Run: headless pygame with SDL's dummy video driver; simulated clock (each Clock.tick advances the game by its frame time, no real sleeping); random seed 0; keys injected as events and as key.get_pressed() state; no mouse input; restart key R tapped at the start of phases 3 and 4.
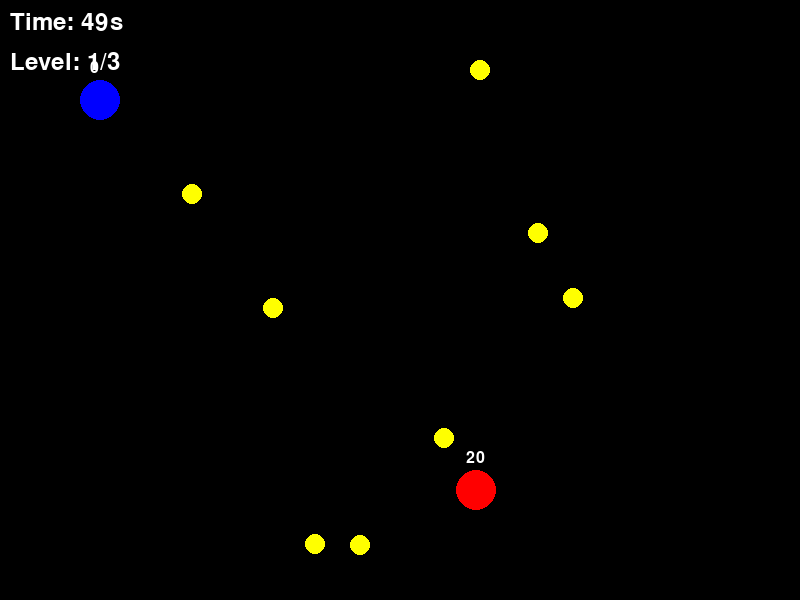
Frame 1 of 4 · flips 1–60 · no input
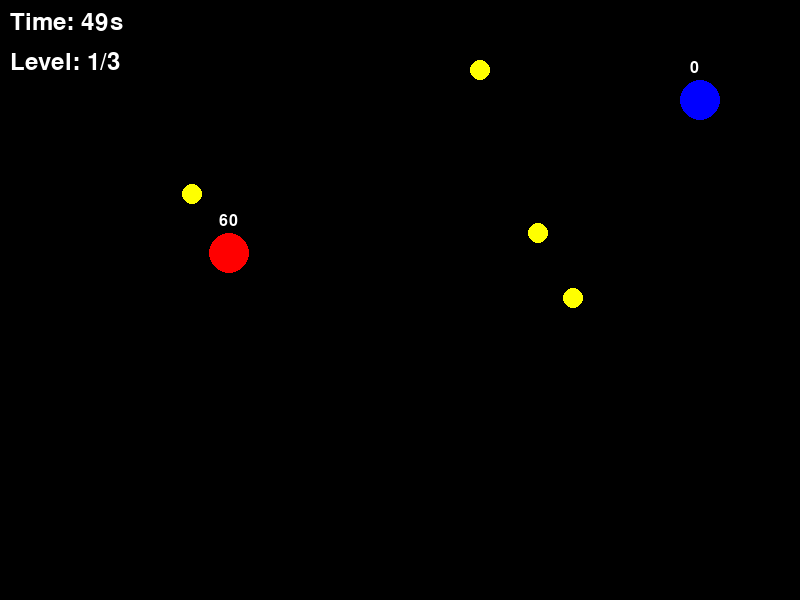
Frame 2 of 4 · flips 61–180 · tapped SPACE, RETURN · held RIGHT (→), D
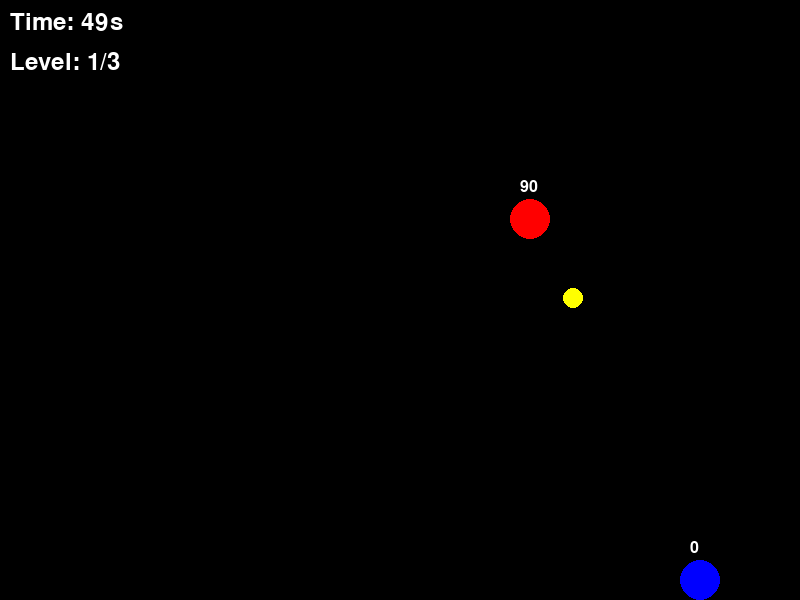
Frame 3 of 4 · flips 181–300 · tapped R · held DOWN (↓), S
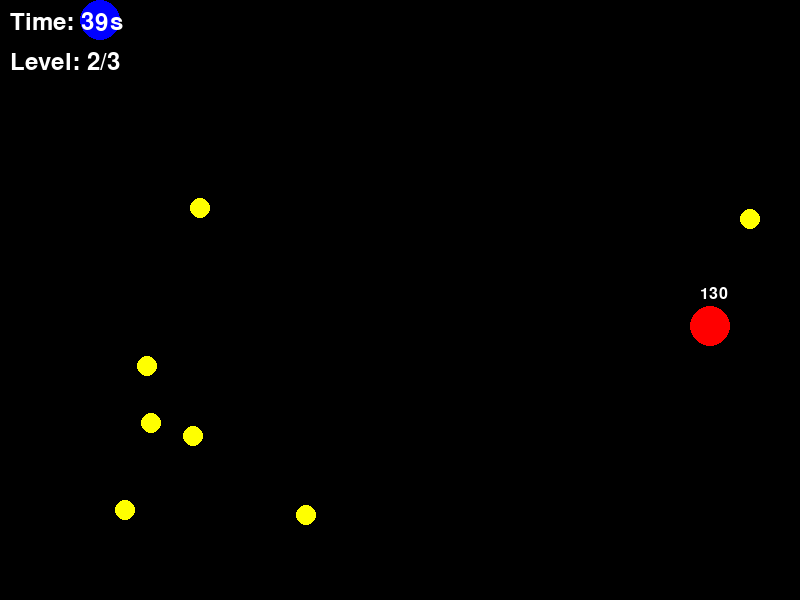
Frame 4 of 4 · flips 301–420 · tapped R · held LEFT (←), A, UP (↑), W

The pygame program that drew these frames:

import pygame
import random
import time
import math
from pygame.locals import *

# Initialize pygame
pygame.init()

# Game constants
SCREEN_WIDTH = 800
SCREEN_HEIGHT = 600
FPS = 60
PLAYER_SPEED = 5
AI_SPEED = 4

# Colors
WHITE = (255, 255, 255)
BLACK = (0, 0, 0)
BLUE = (0, 0, 255)
RED = (255, 0, 0)
GREEN = (0, 255, 0)
YELLOW = (255, 255, 0)
PURPLE = (128, 0, 128)

class Player:
    def __init__(self, x, y, color, is_ai=False):
        self.x = x
        self.y = y
        self.radius = 20
        self.color = color
        self.speed = AI_SPEED if is_ai else PLAYER_SPEED
        self.score = 0
        self.is_ai = is_ai
        self.target = None
    
    def move(self, dx, dy, team_members):
        if self.is_ai:
            self.ai_move(team_members)
        else:
            self.x += dx * self.speed
            self.y += dy * self.speed
            # Boundary checking
            self.x = max(self.radius, min(self.x, SCREEN_WIDTH - self.radius))
            self.y = max(self.radius, min(self.y, SCREEN_HEIGHT - self.radius))
    
    def ai_move(self, team_members):
        if not team_members:
            return
            
        # Find nearest team member
        if not self.target or not self.target.active:
            closest = None
            min_dist = float('inf')
            for member in team_members:
                if member.active:
                    dist = math.hypot(self.x - member.x, self.y - member.y)
                    if dist < min_dist:
                        min_dist = dist
                        closest = member
            self.target = closest
        
        if self.target and self.target.active:
            # Move toward target
            dx = self.target.x - self.x
            dy = self.target.y - self.y
            dist = math.hypot(dx, dy)
            if dist > 0:
                dx = dx / dist * self.speed
                dy = dy / dist * self.speed
                self.x += dx
                self.y += dy
    
    def draw(self, screen):
        pygame.draw.circle(screen, self.color, (int(self.x), int(self.y)), self.radius)
        # Draw score above player
        font = pygame.font.SysFont(None, 24)
        score_text = font.render(str(self.score), True, WHITE)
        screen.blit(score_text, (self.x - 10, self.y - 40))

class TeamMember:
    def __init__(self, x, y):
        self.x = x
        self.y = y
        self.radius = 10
        self.active = True
    
    def draw(self, screen):
        if self.active:
            pygame.draw.circle(screen, YELLOW, (int(self.x), int(self.y)), self.radius)

class TeamGame:
    def __init__(self):
        self.screen = pygame.display.set_mode((SCREEN_WIDTH, SCREEN_HEIGHT))
        pygame.display.set_caption("Team Collection Game")
        self.clock = pygame.time.Clock()
        self.running = True
        self.level = 1
        self.max_levels = 3
        self.game_over = False
        self.level_complete = False
        self.font = pygame.font.SysFont(None, 36)
        
        # Create players
        self.player = Player(100, 100, BLUE)
        self.ai_player = Player(700, 500, RED, is_ai=True)
        
        self.reset_level()
    
    def reset_level(self):
        # Create team members
        self.team_members = []
        for _ in range(10):
            x = random.randint(50, SCREEN_WIDTH - 50)
            y = random.randint(50, SCREEN_HEIGHT - 50)
            self.team_members.append(TeamMember(x, y))
        
        # Set timer based on level
        self.time_limit = 60 - (self.level * 10)  # Level 1: 50s, Level 2: 40s, Level 3: 30s
        self.start_time = time.time()
        self.level_complete = False
    
    def handle_events(self):
        for event in pygame.event.get():
            if event.type == QUIT:
                self.running = False
            elif event.type == KEYDOWN:
                if event.key == K_r and (self.game_over or self.level_complete):
                    self.__init__()  # Restart game
    
    def update(self):
        if self.game_over or self.level_complete:
            return
        
        # Player movement
        keys = pygame.key.get_pressed()
        dx, dy = 0, 0
        if keys[K_LEFT] or keys[K_a]:
            dx -= 1
        if keys[K_RIGHT] or keys[K_d]:
            dx += 1
        if keys[K_UP] or keys[K_w]:
            dy -= 1
        if keys[K_DOWN] or keys[K_s]:
            dy += 1
        
        self.player.move(dx, dy, self.team_members)
        self.ai_player.move(0, 0, self.team_members)  # AI moves automatically
        
        # Check collisions with team members
        for member in self.team_members:
            if member.active:
                # Check player collision
                player_dist = math.hypot(self.player.x - member.x, self.player.y - member.y)
                if player_dist < self.player.radius + member.radius:
                    member.active = False
                    self.player.score += 10
                
                # Check AI collision
                ai_dist = math.hypot(self.ai_player.x - member.x, self.ai_player.y - member.y)
                if ai_dist < self.ai_player.radius + member.radius:
                    member.active = False
                    self.ai_player.score += 10
        
        # Check if all team members are collected
        if all(not member.active for member in self.team_members):
            if self.level < self.max_levels:
                self.level += 1
                self.reset_level()
            else:
                self.level_complete = True
        
        # Check time limit
        elapsed = time.time() - self.start_time
        if elapsed > self.time_limit:
            self.game_over = True
    
    def draw(self):
        self.screen.fill(BLACK)
        
        # Draw team members
        for member in self.team_members:
            member.draw(self.screen)
        
        # Draw players
        self.player.draw(self.screen)
        self.ai_player.draw(self.screen)
        
        # Draw UI
        time_left = max(0, self.time_limit - (time.time() - self.start_time))
        time_text = self.font.render(f"Time: {int(time_left)}s", True, WHITE)
        level_text = self.font.render(f"Level: {self.level}/{self.max_levels}", True, WHITE)
        
        self.screen.blit(time_text, (10, 10))
        self.screen.blit(level_text, (10, 50))
        
        # Game over or level complete message
        if self.game_over:
            result_text = self.font.render("GAME OVER! Press R to restart", True, RED)
            score_text = self.font.render(f"Final Score: {self.player.score} (AI: {self.ai_player.score})", True, WHITE)
            self.screen.blit(result_text, (SCREEN_WIDTH//2 - 180, SCREEN_HEIGHT//2 - 20))
            self.screen.blit(score_text, (SCREEN_WIDTH//2 - 150, SCREEN_HEIGHT//2 + 20))
        elif self.level_complete:
            result_text = self.font.render("YOU WIN! Press R to play again", True, GREEN)
            score_text = self.font.render(f"Final Score: {self.player.score} (AI: {self.ai_player.score})", True, WHITE)
            self.screen.blit(result_text, (SCREEN_WIDTH//2 - 150, SCREEN_HEIGHT//2 - 20))
            self.screen.blit(score_text, (SCREEN_WIDTH//2 - 150, SCREEN_HEIGHT//2 + 20))
        
        pygame.display.flip()
    
    def run(self):
        while self.running:
            self.handle_events()
            self.update()
            self.draw()
            self.clock.tick(FPS)

if __name__ == "__main__":
    game = TeamGame()
    game.run()
    pygame.quit()
